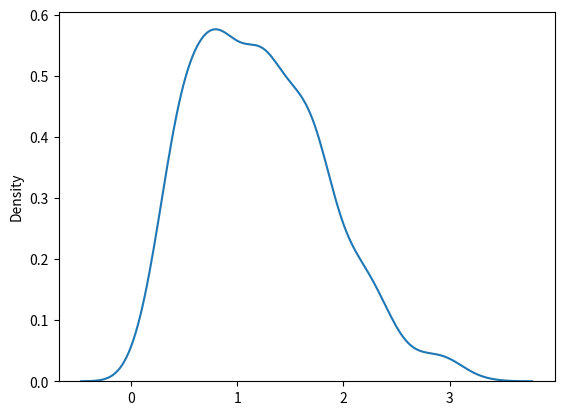

The script that saved this image:
# Rayleigh Dist: it is used in signal processing .
# param - scale(standard deviation,how flat the distribution , default is 1.0),size

# smaple for El with sacle of 2.0 with size of(2,3)
from numpy import random
x=random.rayleigh(scale=2, size=(2,3))
print(x)

# visualization of Rayleigh dist
from numpy import random
import matplotlib.pyplot as plt
import seaborn as sns
sns.distplot(random.rayleigh(size=1000), hist=False)
plt.show()